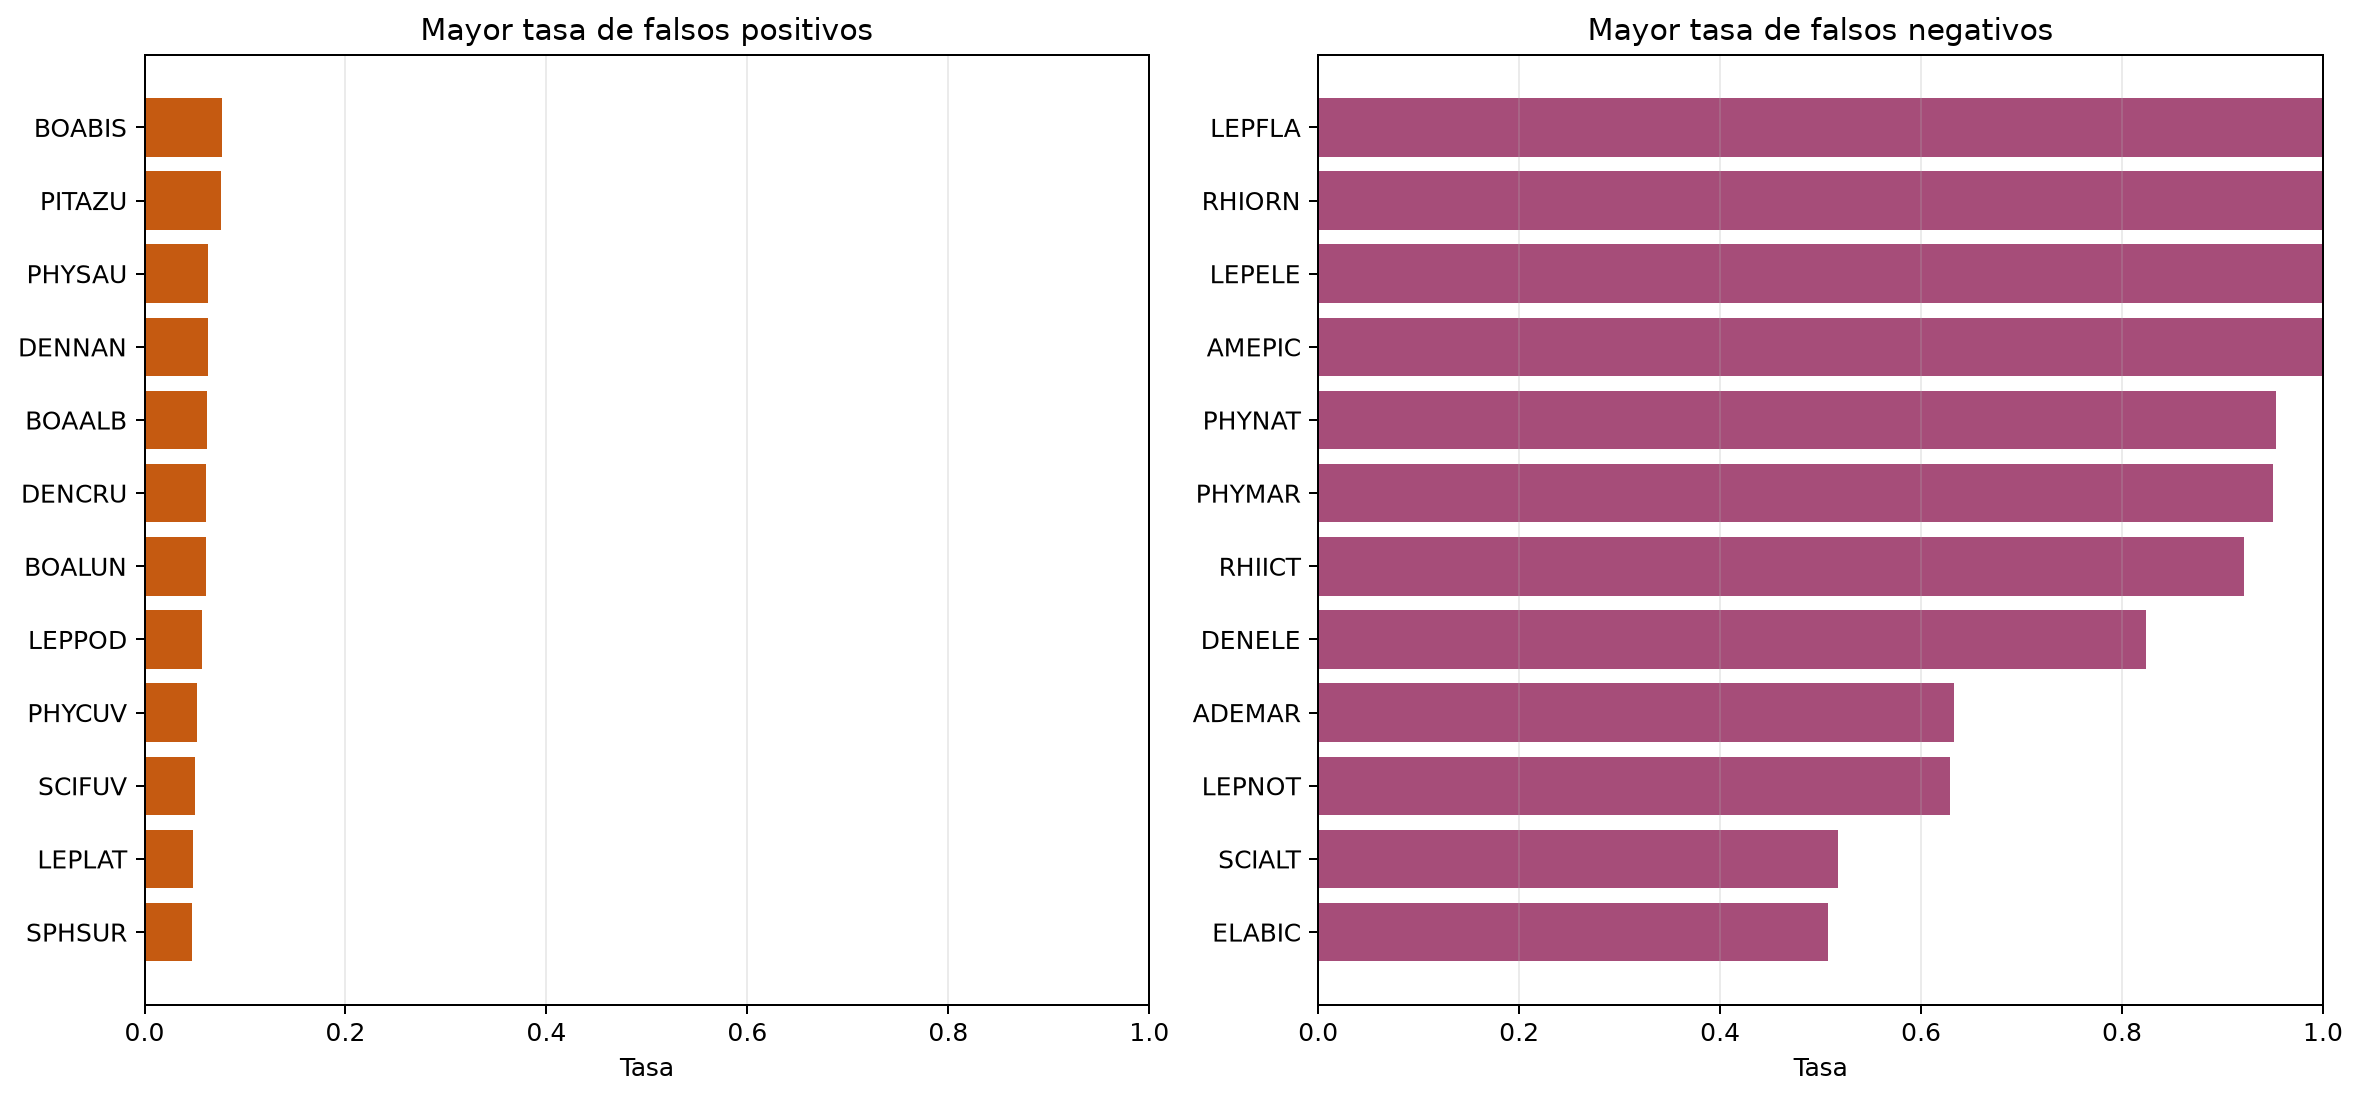

Source data for this figure (header and first rows):
label, positive_count, negative_count, false_positives, false_negatives, false_positive_rate, false_negative_rate
SPHSUR, 2627, 9843, 468, 13, 0.04755, 0.004949
BOABIS, 2306, 10164, 784, 11, 0.07713, 0.00477
SCIPER, 674, 11796, 529, 166, 0.04485, 0.2463
DENNAH, 36, 12434, 242, 1, 0.01946, 0.02778
LEPLAT, 1306, 11164, 535, 134, 0.04792, 0.1026
RHIICT, 38, 12432, 9, 35, 0.0007239, 0.9211
BOALEP, 163, 12307, 451, 18, 0.03665, 0.1104
BOAFAB, 1298, 11172, 57, 226, 0.005102, 0.1741
PHYCUV, 764, 11706, 614, 204, 0.05245, 0.267
DENMIN, 1428, 11042, 458, 81, 0.04148, 0.05672
ELABIC, 280, 12190, 249, 142, 0.02043, 0.5071
BOAPRA, 84, 12386, 144, 21, 0.01163, 0.25
DENCRU, 159, 12311, 748, 73, 0.06076, 0.4591
BOALUN, 482, 11988, 728, 77, 0.06073, 0.1598
BOAALB, 697, 11773, 729, 44, 0.06192, 0.06313
PHYMAR, 80, 12390, 131, 76, 0.01057, 0.95
PITAZU, 1148, 11322, 859, 61, 0.07587, 0.05314
PHYSAU, 347, 12123, 770, 7, 0.06352, 0.02017
LEPFUS, 98, 12372, 221, 30, 0.01786, 0.3061
DENNAN, 947, 11523, 730, 32, 0.06335, 0.03379
PHYALB, 1240, 11230, 413, 76, 0.03678, 0.06129
LEPLAB, 116, 12354, 0, 37, 0.0, 0.319
SCIFUS, 0, 12470, 0, 0, 0.0, 
BOARAN, 288, 12182, 169, 51, 0.01387, 0.1771
SCIFUV, 617, 11853, 596, 19, 0.05028, 0.03079
AMEPIC, 32, 12438, 0, 32, 0.0, 1.0
LEPPOD, 1328, 11142, 635, 87, 0.05699, 0.06551
ADEDIP, 100, 12370, 77, 43, 0.006225, 0.43
ELAMAT, 140, 12330, 292, 53, 0.02368, 0.3786
PHYNAT, 213, 12257, 30, 203, 0.002448, 0.9531
LEPELE, 30, 12440, 0, 30, 0.0, 1.0
RHISCI, 0, 12470, 0, 0, 0.0, 
SCINAS, 0, 12470, 0, 0, 0.0, 
LEPNOT, 275, 12195, 444, 173, 0.03641, 0.6291
ADEMAR, 147, 12323, 82, 93, 0.006654, 0.6327
BOAALM, 259, 12211, 173, 5, 0.01417, 0.01931
PHYDIS, 234, 12236, 282, 57, 0.02305, 0.2436
RHIORN, 11, 12459, 0, 11, 0.0, 1.0
LEPFLA, 3, 12467, 0, 3, 0.0, 1.0
SCIRIZ, 20, 12450, 52, 7, 0.004177, 0.35
DENELE, 74, 12396, 29, 61, 0.002339, 0.8243
SCIALT, 58, 12412, 0, 30, 0.0, 0.5172
